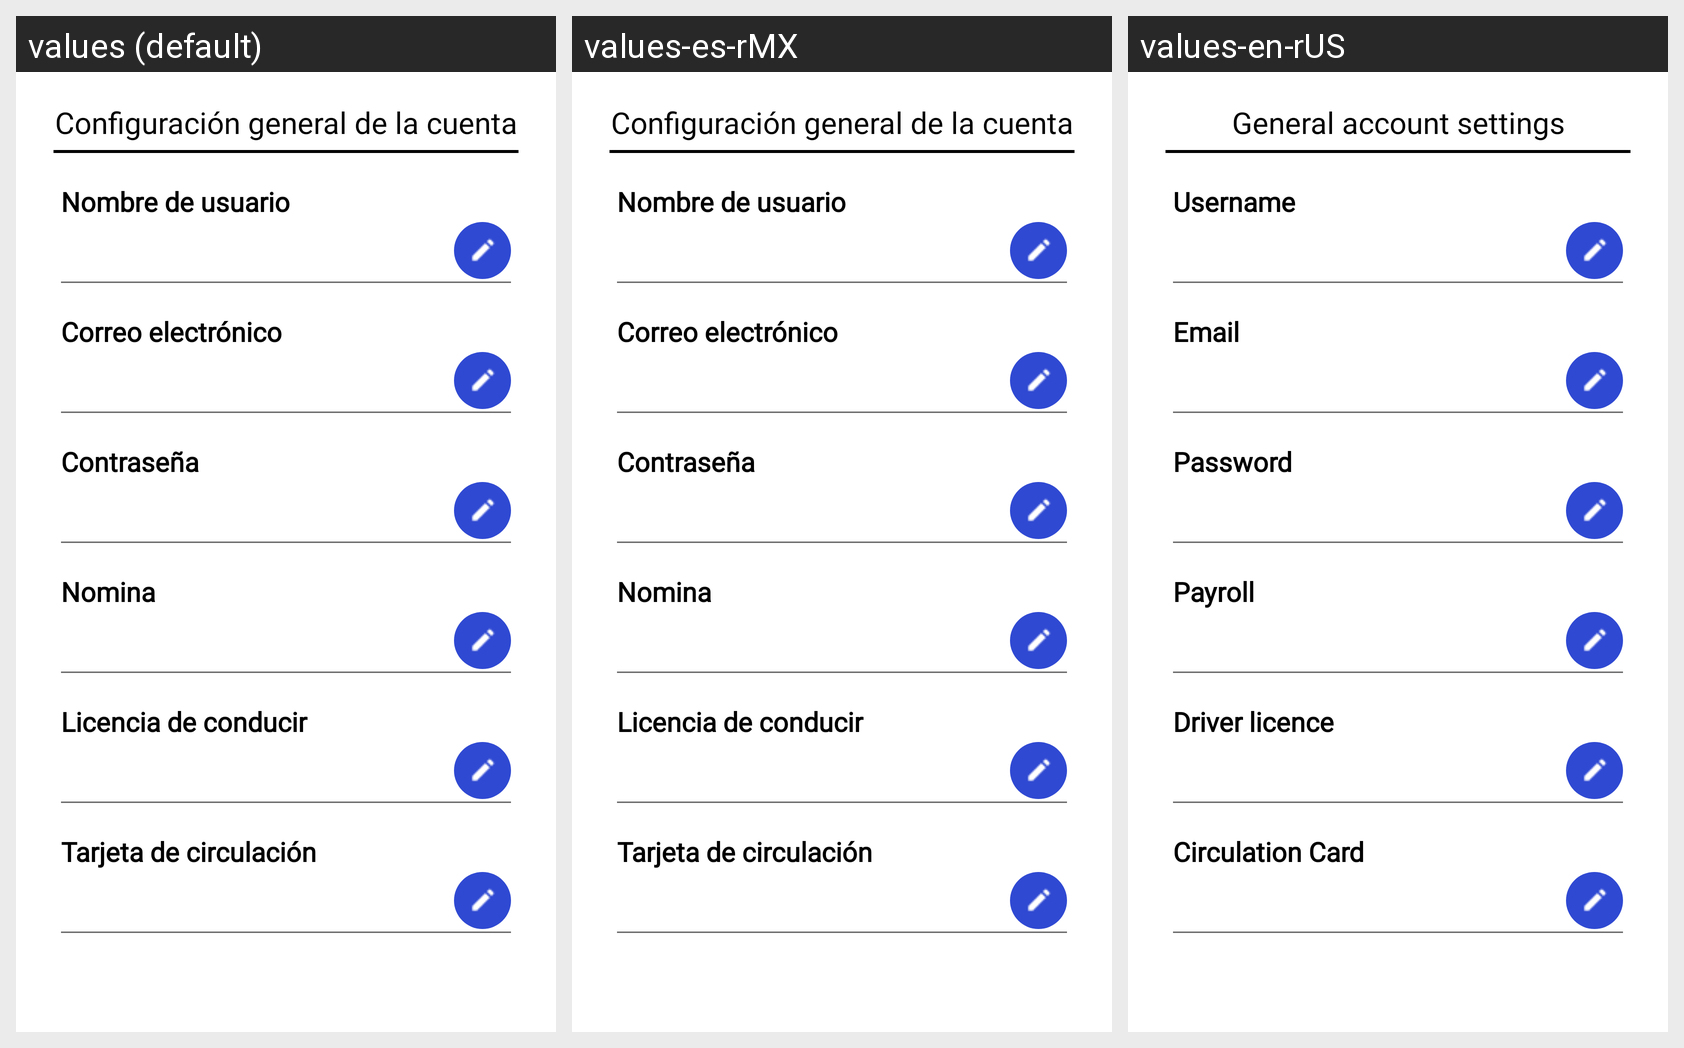

Translations of the strings shown on this Android screen, per locale in the grid:
Android screen res/layout/fragment_gallery.xml rendered under 3 locales, left to right: values (default), values-es-rMX, values-en-rUS. Device: Nexus 5 (rendered at 1080×1920; each locale shown at half size, 540×960, under a caption strip naming it); theme Theme.Design.NoActionBar.
Other locales in the repository, not shown: values-de-rDE, values-fr-rFR, values-pt-rBR.
Strings drawn on this screen, with the default value and each locale's value (text and hints the layout hard-codes, and strings that could not be matched under every locale, appear in the picture but are not listed):

account_conf
  values: Configuración general de la cuenta
  values-es-rMX: Configuración general de la cuenta
  values-en-rUS: General account settings

username
  values: Nombre de usuario
  values-es-rMX: Nombre de usuario
  values-en-rUS: Username

email
  values: Correo electrónico
  values-es-rMX: Correo electrónico
  values-en-rUS: Email

pass
  values: Contraseña
  values-es-rMX: Contraseña
  values-en-rUS: Password

payroll
  values: Nomina
  values-es-rMX: Nomina
  values-en-rUS: Payroll

driver_licence
  values: Licencia de conducir
  values-es-rMX: Licencia de conducir
  values-en-rUS: Driver licence

circulation_card
  values: Tarjeta de circulación
  values-es-rMX: Tarjeta de circulación
  values-en-rUS: Circulation Card
